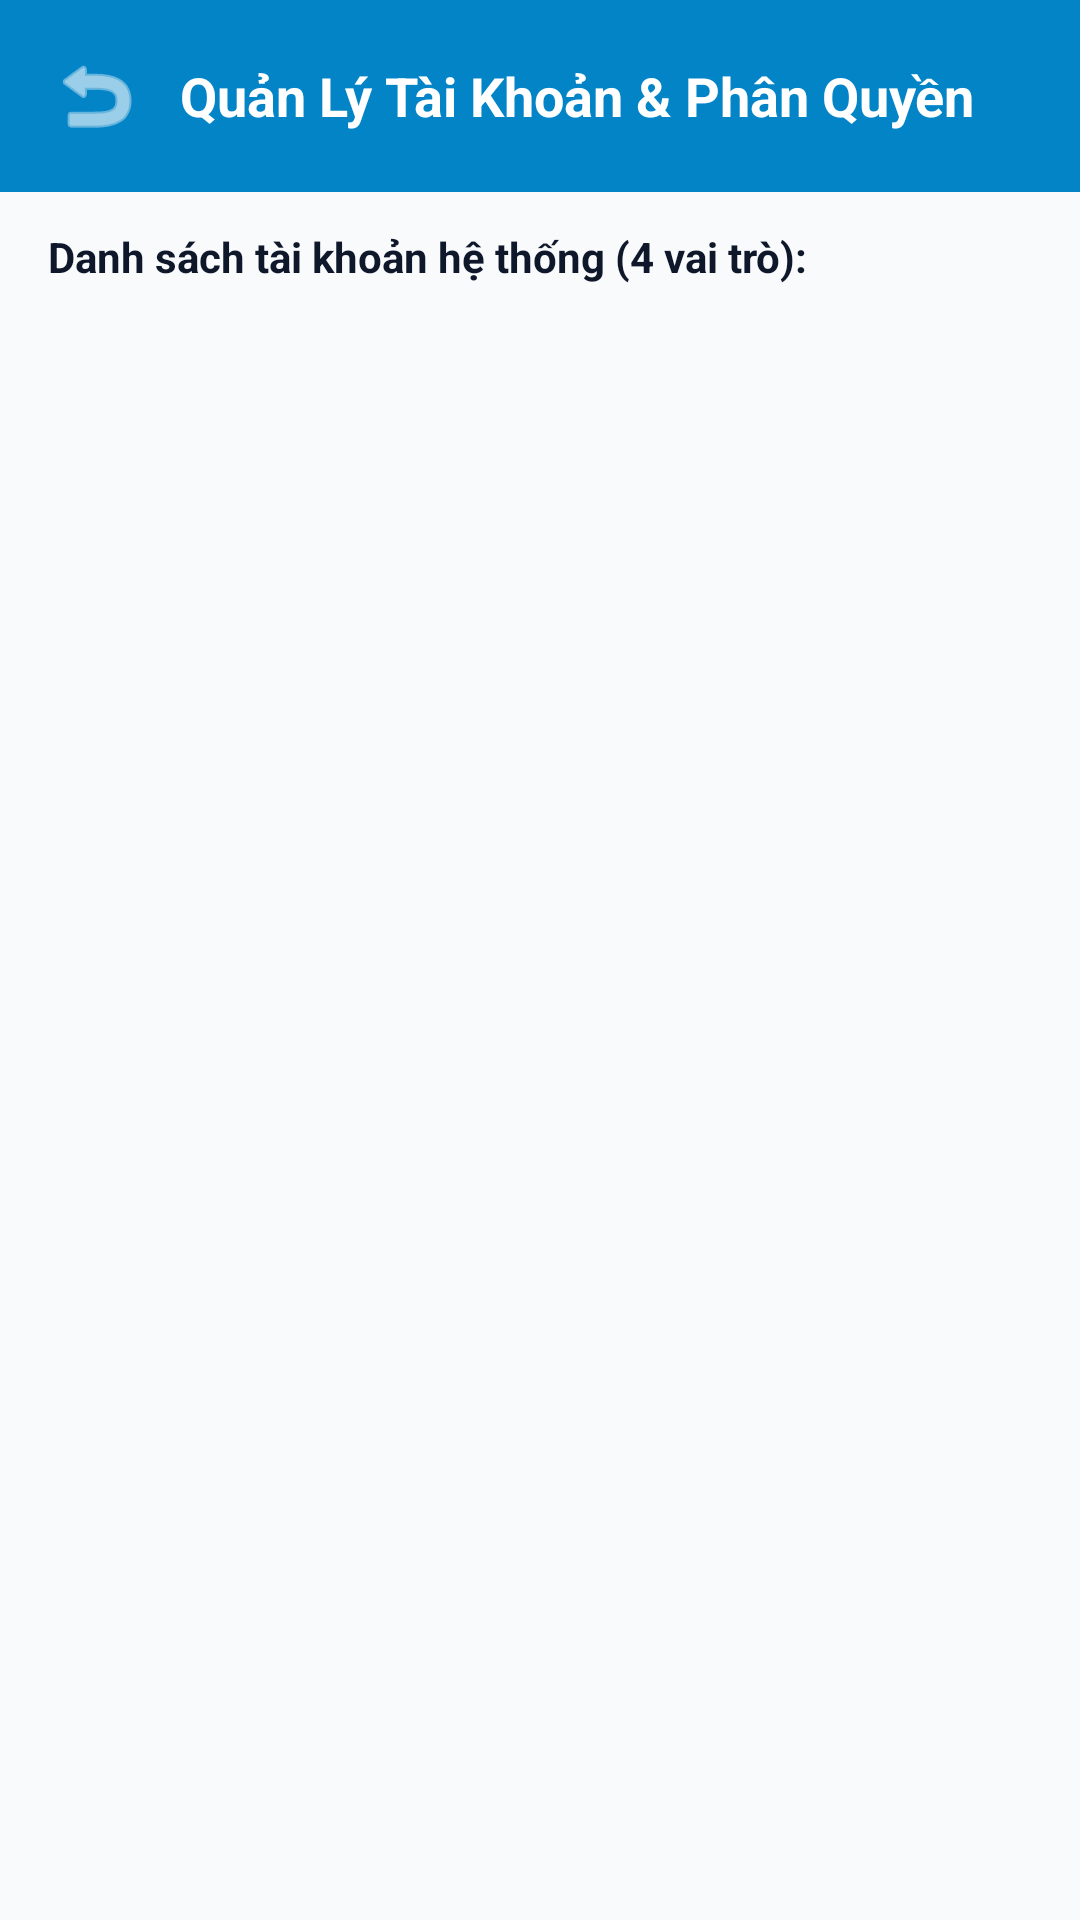

Write the Android layout XML for this screen, with the resource values it uses.
<!-- AndroidManifest.xml: application theme Theme.ClinicApp -->
<!-- res/layout/activity_admin_manage_users.xml -->
<?xml version="1.0" encoding="utf-8"?>
<LinearLayout xmlns:android="http://schemas.android.com/apk/res/android"
    xmlns:app="http://schemas.android.com/apk/res-auto"
    android:layout_width="match_parent"
    android:layout_height="match_parent"
    android:background="@color/background"
    android:orientation="vertical">

    
    <LinearLayout
        android:layout_width="match_parent"
        android:layout_height="wrap_content"
        android:background="@color/primary"
        android:orientation="horizontal"
        android:gravity="center_vertical"
        android:padding="16dp">

        <ImageView
            android:id="@+id/ivBack"
            android:layout_width="32dp"
            android:layout_height="32dp"
            android:src="@android:drawable/ic_menu_revert"
            app:tint="@color/white" />

        <TextView
            android:layout_width="wrap_content"
            android:layout_height="wrap_content"
            android:layout_marginStart="12dp"
            android:text="Quản Lý Tài Khoản &amp; Phân Quyền"
            android:textColor="@color/white"
            android:textSize="18sp"
            android:textStyle="bold" />
    </LinearLayout>

    <TextView
        android:id="@+id/tvUserCount"
        android:layout_width="wrap_content"
        android:layout_height="wrap_content"
        android:layout_marginHorizontal="16dp"
        android:layout_marginTop="12dp"
        android:text="Danh sách tài khoản hệ thống (4 vai trò):"
        android:textColor="@color/text_primary"
        android:textSize="14sp"
        android:textStyle="bold" />

    <androidx.recyclerview.widget.RecyclerView
        android:id="@+id/rvAdminUsers"
        android:layout_width="match_parent"
        android:layout_height="match_parent"
        android:layout_marginTop="6dp"
        android:paddingVertical="4dp" />
</LinearLayout>
<!-- resources referenced by this layout -->
<resources>
  <color name="background">#F8FAFC</color>
  <color name="primary">#0284C7</color>
  <color name="text_primary">#0F172A</color>
  <color name="white">#FFFFFFFF</color>
  <style name="Theme.ClinicApp" parent="Theme.MaterialComponents.Light.NoActionBar">
          
          <item name="colorPrimary">@color/primary</item>
          <item name="colorPrimaryVariant">@color/primary_dark</item>
          <item name="colorOnPrimary">@color/white</item>
          
          <item name="colorSecondary">@color/accent</item>
          <item name="colorSecondaryVariant">@color/accent</item>
          <item name="colorOnSecondary">@color/white</item>
          
          <item name="android:statusBarColor">@color/primary_dark</item>
          
          <item name="android:windowBackground">@color/background</item>
      </style>
  <color name="primary_dark">#0369A1</color>
  <color name="accent">#0D9488</color>
</resources>
